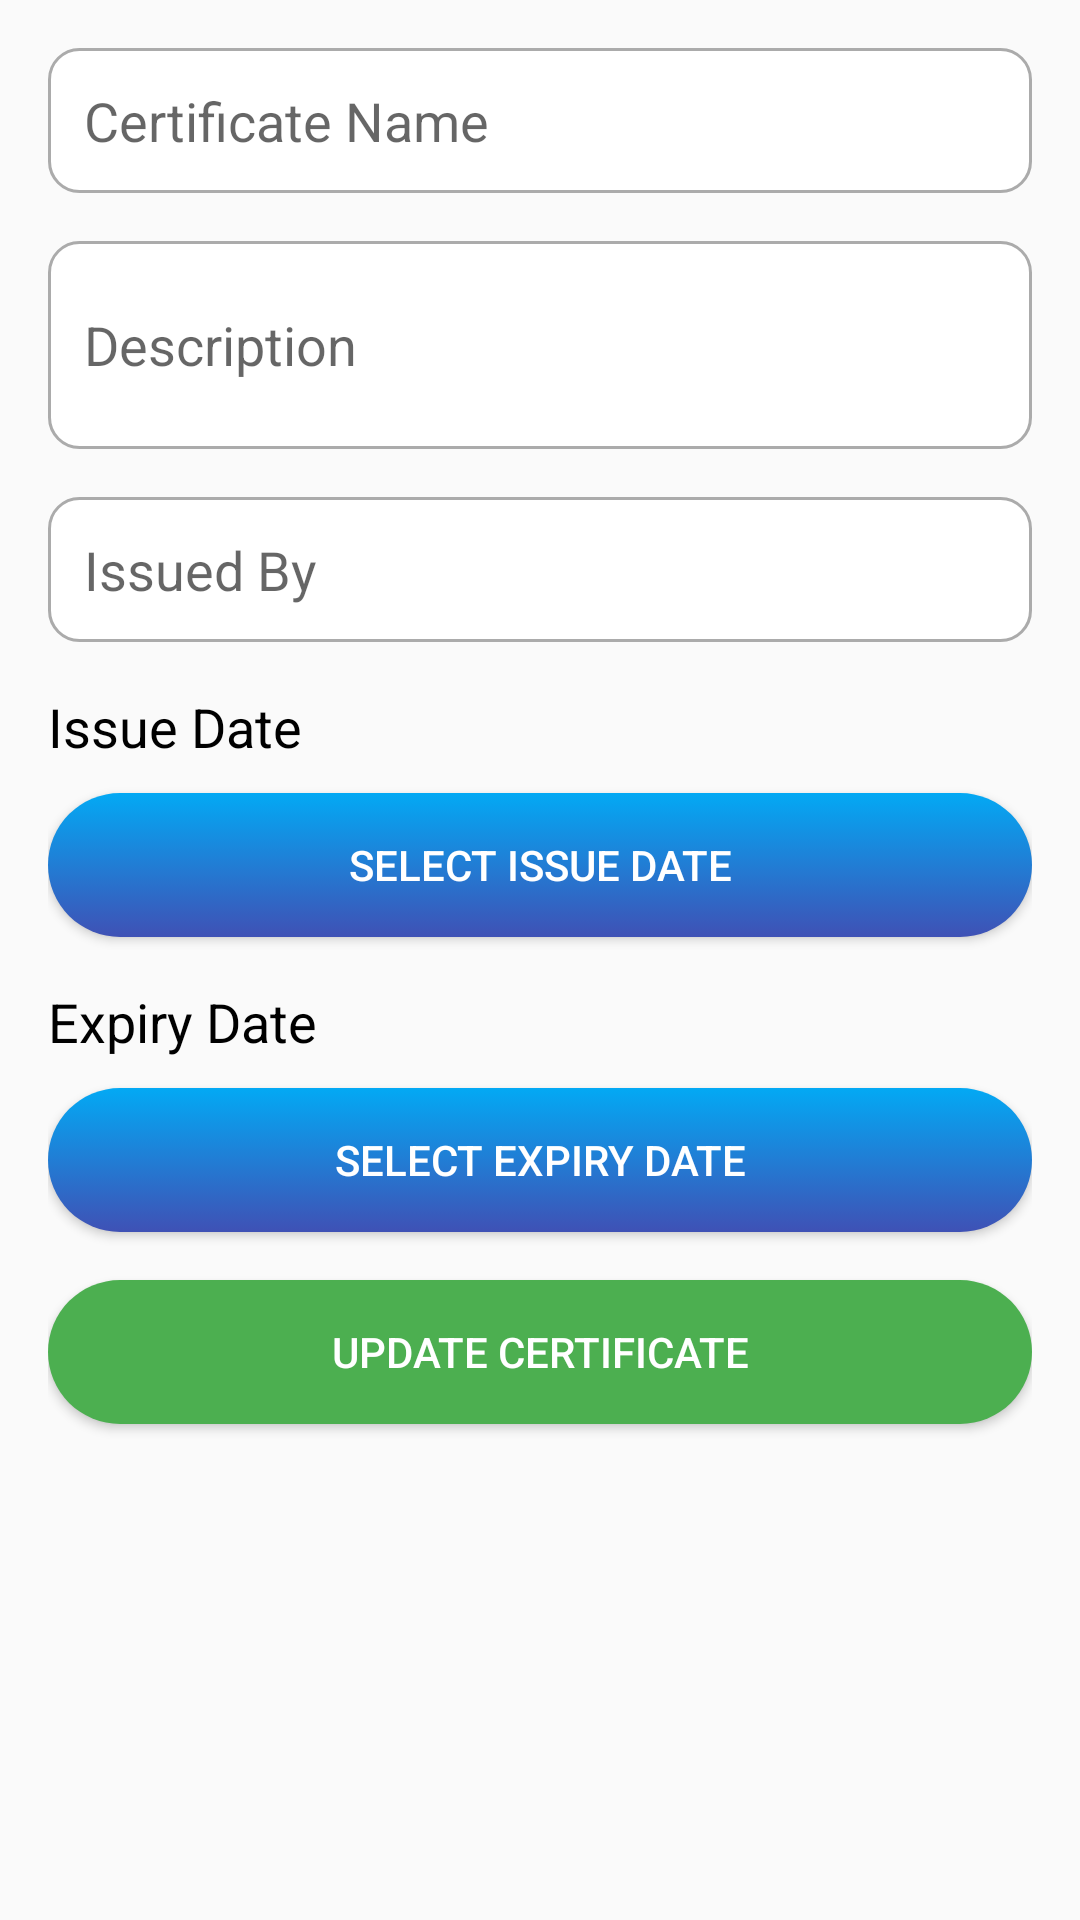

The Android layout XML behind this screen, and the referenced resources:
<!-- AndroidManifest.xml: application theme Theme.GK09 -->
<!-- res/layout/activity_update_certificate.xml -->
<?xml version="1.0" encoding="utf-8"?>
<LinearLayout xmlns:android="http://schemas.android.com/apk/res/android"
    android:layout_width="match_parent"
    android:layout_height="match_parent"
    android:orientation="vertical"
    android:padding="16dp">

    <EditText
        android:id="@+id/editCertificateName"
        android:layout_width="match_parent"
        android:layout_height="wrap_content"
        android:layout_marginBottom="16dp"
        android:hint="Certificate Name"
        android:padding="12dp"
        android:background="@drawable/input_text_shape"
        android:inputType="text"/>

    <EditText
        android:id="@+id/editDescription"
        android:layout_width="match_parent"
        android:layout_height="wrap_content"
        android:layout_marginBottom="16dp"
        android:hint="Description"
        android:inputType="textMultiLine"
        android:background="@drawable/input_text_shape"
        android:padding="12dp"
        android:minLines="2"/>

    <EditText
        android:id="@+id/editIssuedBy"
        android:layout_width="match_parent"
        android:layout_height="wrap_content"
        android:layout_marginBottom="16dp"
        android:padding="12dp"
        android:background="@drawable/input_text_shape"
        android:hint="Issued By"
        android:inputType="text"/>

    <TextView
        android:layout_width="match_parent"
        android:layout_height="wrap_content"
        android:layout_marginBottom="10dp"
        android:textColor="@color/black"
        android:textSize="18sp"
        android:text="Issue Date"/>
    <Button
        android:id="@+id/btnIssueDatePicker"
        android:layout_width="match_parent"
        android:layout_height="wrap_content"
        android:layout_marginBottom="16dp"
        android:background="@drawable/button_custom"
        android:textColor="@color/white"
        android:text="Select Issue Date"/>


    <TextView
        android:layout_width="match_parent"
        android:layout_height="wrap_content"
        android:layout_marginBottom="10dp"
        android:textColor="@color/black"
        android:textSize="18sp"
        android:text="Expiry Date"/>
    <Button
        android:id="@+id/btnExpiryDatePicker"
        android:layout_width="match_parent"
        android:layout_height="wrap_content"
        android:layout_marginBottom="16dp"
        android:background="@drawable/button_custom"
        android:textColor="@color/white"
        android:text="Select Expiry Date"/>

    <Button
        android:id="@+id/btnUpdate"
        android:layout_width="match_parent"
        android:layout_height="wrap_content"
        android:background="@drawable/button_custom"
        android:textColor="@color/white"
        android:backgroundTint="@color/lightgreen"
        android:text="Update Certificate"/>

    <ProgressBar
        android:id="@+id/progressBar"
        android:layout_width="wrap_content"
        android:layout_height="wrap_content"
        android:layout_gravity="center"
        android:layout_marginTop="16dp"
        android:visibility="gone"/>

</LinearLayout>
<!-- resources referenced by this layout -->
<resources>
  <color name="black">#FF000000</color>
  <color name="lightgreen">#4CAF50</color>
  <color name="white">#FFFFFFFF</color>
  <!-- drawable button_custom (drawable) -->
  <?xml version="1.0" encoding="utf-8"?>
  <selector xmlns:android="http://schemas.android.com/apk/res/android">
      <item android:state_pressed="true" android:drawable="@drawable/button_pressed" /> 
      <item android:drawable="@drawable/button_default" /> 
  </selector>
  <!-- drawable input_text_shape (drawable) -->
  <?xml version="1.0" encoding="utf-8"?>
  <shape xmlns:android="http://schemas.android.com/apk/res/android"
      android:shape="rectangle">
      <solid android:color="@color/white"/>
      <stroke
          android:color="@color/grey"
          android:width="1dp"/>
      <corners
          android:radius="10dp"/>
  
  </shape>
  <style name="Theme.GK09" parent="Base.Theme.GK09" />
  <!-- drawable button_pressed (drawable) -->
  <?xml version="1.0" encoding="utf-8"?>
  <shape xmlns:android="http://schemas.android.com/apk/res/android"
      android:shape="rectangle">
      <gradient
          android:startColor="@color/darkblue"
          android:endColor="@color/deepblue"
          android:angle="20" />
      <corners
          android:radius="75dp"/>
  
  </shape>
  <!-- drawable button_default (drawable) -->
  <?xml version="1.0" encoding="utf-8"?>
  <shape xmlns:android="http://schemas.android.com/apk/res/android"
      android:shape="rectangle">
      <gradient
          android:startColor="@color/lightblue"
          android:endColor="@color/darkblue"
          android:angle="20" />
      <corners
          android:radius="75dp"/>
  
  </shape>
  <color name="grey">#ABABAB</color>
  <style name="Base.Theme.GK09" parent="Theme.AppCompat.Light">
          
          
  
          
          <item name="colorPrimary">@color/white</item>
          <item name="colorPrimaryVariant">@color/white</item>
          <item name="colorOnPrimary">@color/white</item>
          
          <item name="colorSecondary">@color/teal_200</item>
          <item name="colorSecondaryVariant">@color/teal_700</item>
          <item name="colorOnSecondary">@color/black</item>
      </style>
  <color name="darkblue">#3F51B5</color>
  <color name="deepblue">#001056</color>
  <color name="lightblue">#03A9F4</color>
  <!-- not gathered from this repository: default colours our renderer supplied (Android Studio template values) -->
  <color name="teal_200">#FF03DAC5</color>
  <color name="teal_700">#FF018786</color>
</resources>
